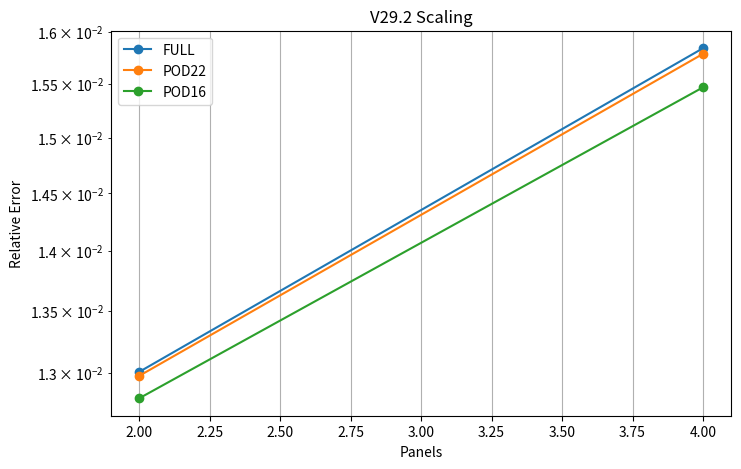

This figure's Python source: (Note: this script raises an exception after producing the figure.)
import numpy as np
import matplotlib.pyplot as plt
from matplotlib.backends.backend_pdf import PdfPages

# ============================================================
# V29.2
#
# Scaling study with meaningful compression
#
# FULL  = 32 interface DOF
# POD22 = 22 interface DOF
# POD16 = 16 interface DOF
#
# ============================================================

N = 256
L = 1.0

DT = 1.0e-4
NSTEPS = 1000

NU = 1.0e-2

W = 16

DOUBLE_BYTES = 8

PANEL_COUNTS = [2, 4, 8, 16]

rng = np.random.default_rng(12345)

# ============================================================
# Grid
# ============================================================

x = np.linspace(
    0.0,
    L,
    N,
    endpoint=False
)

dx = L / N

# ============================================================
# Flux
# ============================================================

def flux(u):
    return 0.5 * u**2

# ============================================================
# Local spectral Burgers
# ============================================================

def rhs_panel(u):

    n = len(u)

    freq = np.fft.fftfreq(
        n,
        d=dx
    )

    ik = (
        1j
        * 2.0
        * np.pi
        * freq
    )

    k2 = -(
        2.0
        * np.pi
        * freq
    ) ** 2

    uhat = np.fft.fft(u)

    ux = np.fft.ifft(
        ik * uhat
    ).real

    uxx = np.fft.ifft(
        k2 * uhat
    ).real

    return (
        -(u * ux)
        + NU * uxx
    )

def rk4(u):

    k1 = rhs_panel(u)

    k2v = rhs_panel(
        u + 0.5 * DT * k1
    )

    k3 = rhs_panel(
        u + 0.5 * DT * k2v
    )

    k4 = rhs_panel(
        u + DT * k3
    )

    return (
        u
        + DT
        * (
            k1
            + 2*k2v
            + 2*k3
            + k4
        ) / 6.0
    )

# ============================================================
# Reference operators
# ============================================================

freq_ref = np.fft.fftfreq(
    N,
    d=dx
)

ik_ref = (
    1j
    * 2.0
    * np.pi
    * freq_ref
)

k2_ref = -(
    2.0
    * np.pi
    * freq_ref
) ** 2

def rhs_ref(u):

    uhat = np.fft.fft(u)

    ux = np.fft.ifft(
        ik_ref * uhat
    ).real

    uxx = np.fft.ifft(
        k2_ref * uhat
    ).real

    return (
        -(u * ux)
        + NU * uxx
    )

def rk4_ref(u):

    k1 = rhs_ref(u)

    k2v = rhs_ref(
        u + 0.5 * DT * k1
    )

    k3 = rhs_ref(
        u + 0.5 * DT * k2v
    )

    k4 = rhs_ref(
        u + DT * k3
    )

    return (
        u
        + DT
        * (
            k1
            + 2*k2v
            + 2*k3
            + k4
        ) / 6.0
    )

# ============================================================
# Training snapshots
# ============================================================

print()
print("Building flux POD basis...")

MID = N // 2

snapshots = []

for sample in range(100):

    u = np.zeros(N)

    nmodes = rng.integers(
        3,
        8
    )

    ks = rng.choice(
        np.arange(2, 40),
        size=nmodes,
        replace=False
    )

    for k in ks:

        amp = rng.uniform(
            0.2,
            1.0
        )

        phase = rng.uniform(
            0,
            2*np.pi
        )

        u += (
            amp *
            np.sin(
                2*np.pi*k*x + phase
            )
        )

    for step in range(200):

        u = rk4_ref(u)

        f = flux(u)

        snapshots.append(
            np.concatenate(
                [
                    f[MID-W:MID],
                    f[MID:MID+W]
                ]
            )
        )

X = np.array(snapshots).T

mean_vec = np.mean(
    X,
    axis=1,
    keepdims=True
)

Xc = X - mean_vec

U, S, VT = np.linalg.svd(
    Xc,
    full_matrices=False
)

energy = np.cumsum(S**2)
energy /= energy[-1]

pod_rank = (
    np.searchsorted(
        energy,
        0.999
    )
    + 1
)

print(
    "POD Rank =",
    pod_rank
)

# ============================================================
# Test signal
# ============================================================

u0 = (
    np.sin(2*np.pi*12*x)
    +
    0.5*np.sin(2*np.pi*24*x)
    +
    0.25*np.sin(2*np.pi*48*x)
)

# ============================================================
# Reference solution
# ============================================================

u_ref = u0.copy()

for _ in range(NSTEPS):
    u_ref = rk4_ref(u_ref)

# ============================================================
# Scaling run
# ============================================================

def run_case(num_panels, rank=None):

    panel_size = N // num_panels

    if panel_size <= 2 * W:
        return np.nan, np.nan

    panels = []

    for p in range(num_panels):

        panels.append(
            u0[
                p*panel_size:
                (p+1)*panel_size
            ].copy()
        )

    communicated = 0

    basis = None

    if rank is not None:

        rank = min(
            rank,
            U.shape[1]
        )

        basis = U[:, :rank]

    for step in range(NSTEPS):

        for p in range(num_panels - 1):

            left = panels[p]
            right = panels[p+1]

            flux_left = flux(
                left[-W:]
            )

            flux_right = flux(
                right[:W]
            )

            interface = np.concatenate(
                [
                    flux_left,
                    flux_right
                ]
            )

            if rank is None:

                state = interface

                communicated += len(state)

            else:

                centered = (
                    interface.reshape(-1,1)
                    - mean_vec
                )

                coeff = (
                    basis.T
                    @ centered
                )

                communicated += rank

                state = (
                    basis @ coeff
                ).flatten()

                state += mean_vec.flatten()

            fL = state[:W]
            fR = state[W:]

            beta = 0.5

            left[-W:] += (
                DT
                * beta
                * (fR - flux_left)
            )

            right[:W] += (
                DT
                * beta
                * (fL - flux_right)
            )

        panels = [
            rk4(panel)
            for panel in panels
        ]

    sol = np.concatenate(
        panels
    )

    err = (
        np.linalg.norm(
            sol - u_ref
        )
        /
        (
            np.linalg.norm(u_ref)
            + 1e-14
        )
    )

    bytes_sent = (
        communicated
        * DOUBLE_BYTES
    )

    return err, bytes_sent

# ============================================================
# Runs
# ============================================================

results = []

for npanels in PANEL_COUNTS:

    print(
        f"Panels={npanels}"
    )

    err_full, bytes_full = (
        run_case(
            npanels,
            None
        )
    )

    err22, bytes22 = (
        run_case(
            npanels,
            22
        )
    )

    err16, bytes16 = (
        run_case(
            npanels,
            16
        )
    )

    results.append(
        (
            npanels,
            err_full,
            err22,
            err16,
            bytes_full,
            bytes22,
            bytes16,
        )
    )

# ============================================================
# PDF
# ============================================================

pdf_name = "test_sfx_v29_2_scaling.pdf"

with PdfPages(pdf_name) as pdf:

    # --------------------------------------------------------
    # Error scaling plot
    # --------------------------------------------------------

    fig, ax = plt.subplots(figsize=(8, 5))

    ax.semilogy(
        PANEL_COUNTS,
        [r[1] for r in results],
        "o-",
        label="FULL"
    )

    ax.semilogy(
        PANEL_COUNTS,
        [r[2] for r in results],
        "o-",
        label="POD22"
    )

    ax.semilogy(
        PANEL_COUNTS,
        [r[3] for r in results],
        "o-",
        label="POD16"
    )

    ax.set_xlabel("Panels")
    ax.set_ylabel("Relative Error")
    ax.set_title("V29.2 Scaling")
    ax.grid(True)
    ax.legend()

    pdf.savefig(fig)
    plt.close(fig)

    # --------------------------------------------------------
    # Summary page
    # --------------------------------------------------------

    fig = plt.figure(figsize=(11, 8))

    plt.axis("off")

    lines = []

    lines.append("V29.2 SCALING STUDY")
    lines.append("")
    lines.append(
        "Panels  ErrFULL      Err22        Err16        BytesFULL   Bytes22     Bytes16"
    )
    lines.append(
        "------  -----------  -----------  -----------  ----------  ----------  ----------"
    )

    for row in results:

        panels = row[0]
        err_full = row[1]
        err22 = row[2]
        err16 = row[3]

        bytes_full = int(row[4])
        bytes22 = int(row[5])
        bytes16 = int(row[6])

        lines.append(
            f"{panels:6d} "
            f"{err_full:12.4e} "
            f"{err22:12.4e} "
            f"{err16:12.4e} "
            f"{bytes_full:10d} "
            f"{bytes22:10d} "
            f"{bytes16:10d}"
        )

    summary_text = "\n".join(lines)

    plt.text(
        0.01,
        0.99,
        summary_text,
        va="top",
        family="monospace"
    )

    pdf.savefig(fig)
    plt.close(fig)

print()
print(f"Saved: {pdf_name}")
